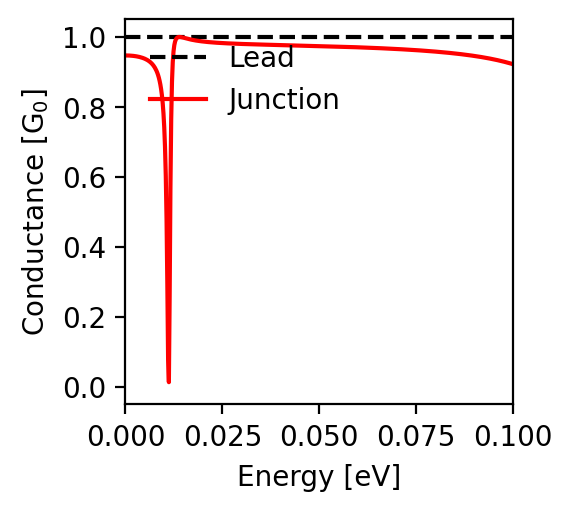

The table this chart was drawn from, first rows:
energy; conductance
-0.1; 0.922
-0.0998; 0.923
-0.0996; 0.923
-0.0994; 0.924
-0.0992; 0.925
-0.099; 0.925
-0.0988; 0.926
-0.0986; 0.927
-0.0984; 0.927
-0.0982; 0.928
-0.098; 0.928
-0.0978; 0.929
-0.0976; 0.929
-0.0974; 0.93
-0.0972; 0.931
-0.097; 0.931
-0.0968; 0.932
-0.0966; 0.932
-0.0964; 0.933
-0.0962; 0.933
-0.096; 0.934
-0.0958; 0.934
-0.0956; 0.935
-0.0954; 0.935
-0.0952; 0.936
-0.095; 0.936
-0.0948; 0.937
-0.0946; 0.937
-0.0944; 0.937
-0.0942; 0.938
-0.094; 0.938
-0.0938; 0.939
-0.0936; 0.939
-0.0934; 0.94
-0.0932; 0.94
-0.093; 0.94
-0.0928; 0.941
-0.0926; 0.941
-0.0924; 0.941
-0.0922; 0.942
-0.092; 0.942
-0.0918; 0.943
-0.0916; 0.943
-0.0914; 0.943
-0.0912; 0.944
-0.091; 0.944
-0.0908; 0.944
-0.0906; 0.945
-0.0904; 0.945
-0.0902; 0.945
-0.09; 0.946
-0.0898; 0.946
-0.0896; 0.946
-0.0894; 0.947
-0.0892; 0.947
-0.089; 0.947
-0.0888; 0.948
-0.0886; 0.948
-0.0884; 0.948
-0.0882; 0.949
... 941 more rows
